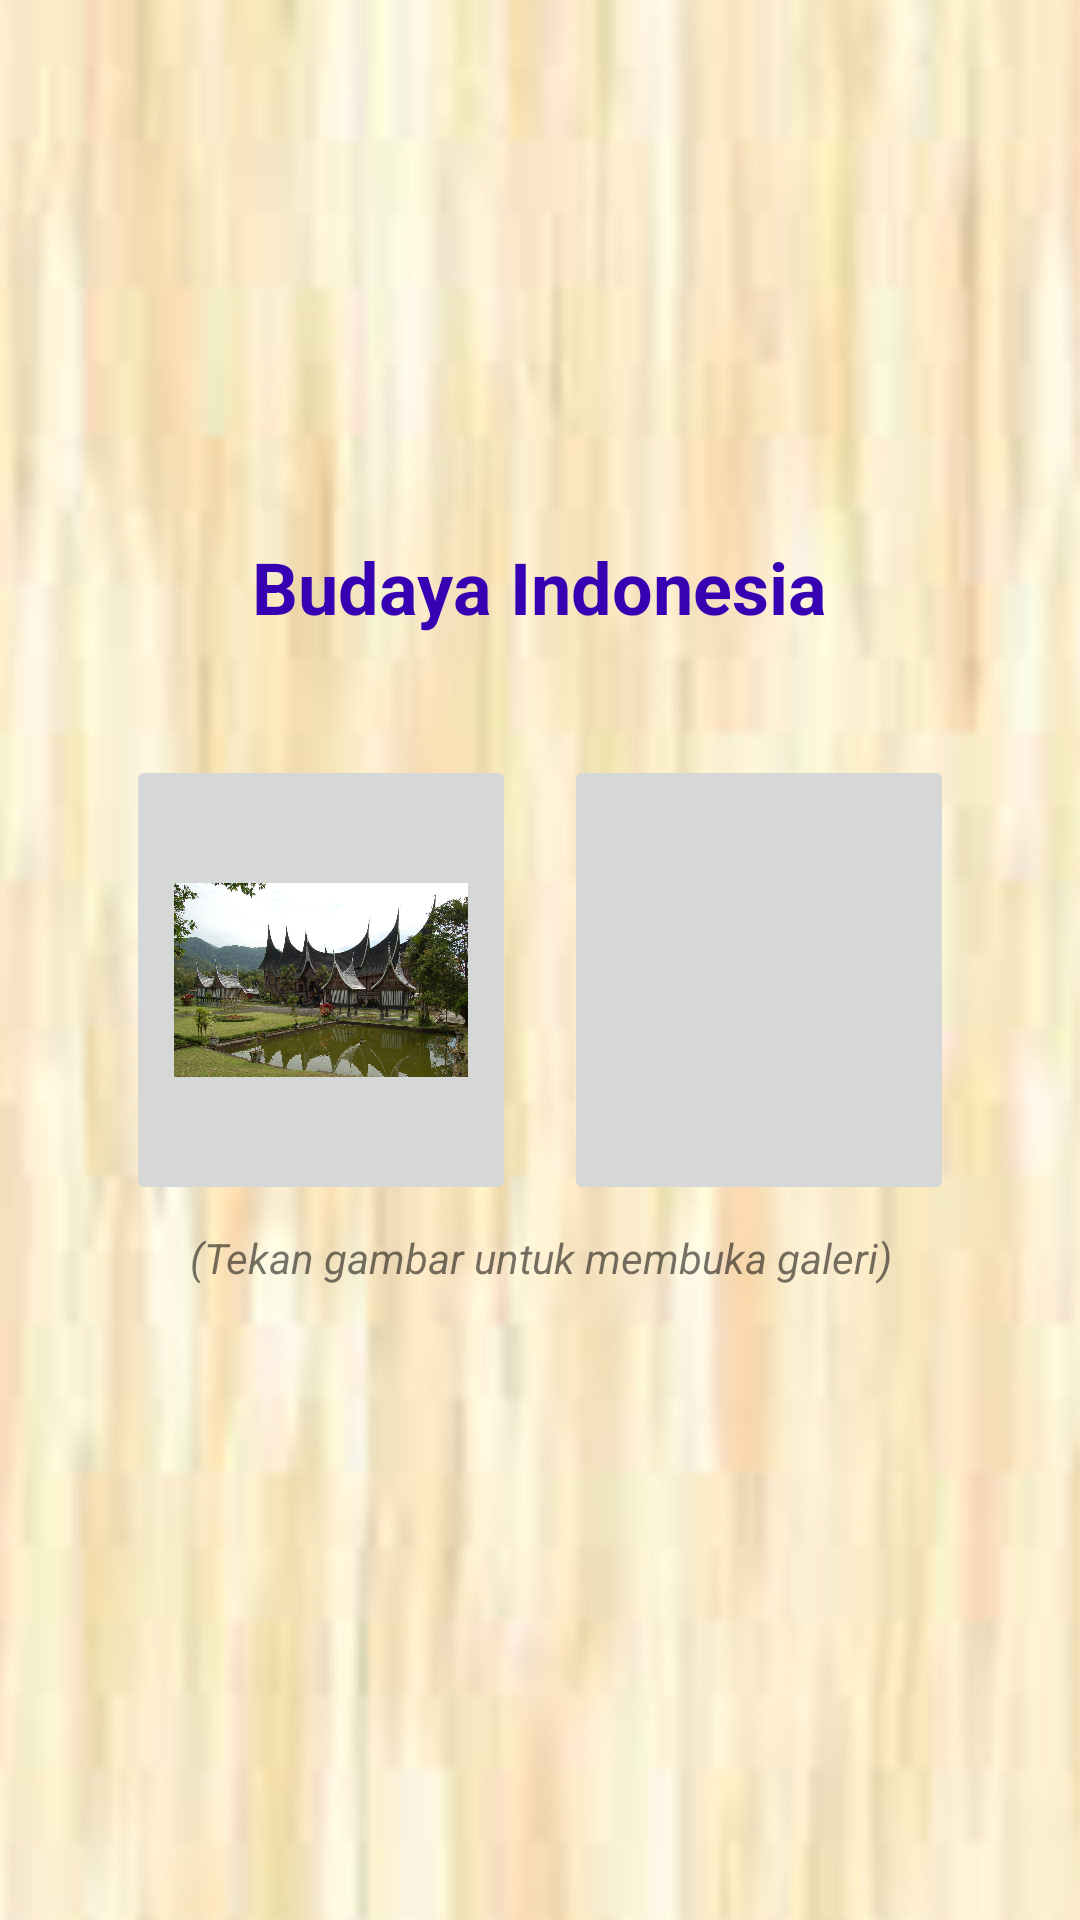

Here is an Android app screen rendered from its layout file. Give the layout XML and the strings, colors and styles it references.
<!-- AndroidManifest.xml: application theme Theme.Budaya -->
<!-- res/layout/activity_main.xml -->
<?xml version="1.0" encoding="utf-8"?>
<LinearLayout xmlns:android="http://schemas.android.com/apk/res/android"
    xmlns:app="http://schemas.android.com/apk/res-auto"
    xmlns:tools="http://schemas.android.com/tools"
    android:layout_width="match_parent"
    android:layout_height="match_parent"
    android:orientation="vertical"
    android:gravity="center"
    android:padding="24dp"
    android:background="@drawable/n"
    tools:context=".MainActivity">

    <TextView
        android:gravity="center"
        android:layout_width="wrap_content"
        android:layout_height="wrap_content"
        android:text="Budaya Indonesia"
        android:textStyle="bold"
        android:textColor="@color/design_default_color_primary_dark"
        android:textSize="24sp"
        android:layout_marginBottom="32dp"
        />

    <LinearLayout
        android:layout_marginLeft="10dp"
        android:layout_marginRight="10dp"
        android:gravity="center"
        android:layout_width="match_parent"
        android:layout_height="wrap_content"
        android:orientation="horizontal">
        <ImageButton
            android:id="@+id/btn_buka_nama_rumah"
            android:padding="16dp"
            android:layout_margin="8dp"
            android:layout_width="0dp"
            android:layout_weight="1"
            android:layout_height="150dp"
            android:src="@drawable/gadang"
            android:scaleType="fitCenter"/>
        <ImageButton
            android:id="@+id/btn_buka_nama_tari"
            android:padding="16dp"
            android:layout_margin="8dp"
            android:layout_width="0dp"
            android:layout_weight="1"
            android:layout_height="150dp"
            android:src="@drawable/kecak"
            android:scaleType="fitCenter"/>
    </LinearLayout>

    <TextView
        android:gravity="center"
        android:layout_width="wrap_content"
        android:layout_height="wrap_content"
        android:text="(Tekan gambar untuk membuka galeri)"
        android:textStyle="italic"
        android:layout_marginBottom="32dp"/>
</LinearLayout>
<!-- resources referenced by this layout -->
<resources>
  <!-- drawable gadang: jpg bitmap (drawable, 205392 bytes) -->
  <!-- drawable n: jpg bitmap (drawable, 123147 bytes) -->
  <style name="Theme.Budaya" parent="Theme.MaterialComponents.DayNight.DarkActionBar">
          
          <item name="colorPrimary">@color/purple_500</item>
          <item name="colorPrimaryVariant">@color/purple_700</item>
          <item name="colorOnPrimary">@color/white</item>
          
          <item name="colorSecondary">@color/teal_200</item>
          <item name="colorSecondaryVariant">@color/teal_700</item>
          <item name="colorOnSecondary">@color/black</item>
          
          <item name="android:statusBarColor" tools:targetApi="l">?attr/colorPrimaryVariant</item>
          
      </style>
  <!-- not gathered from this repository: default colours our renderer supplied (Android Studio template values) -->
  <color name="purple_500">#FF6200EE</color>
  <color name="purple_700">#FF3700B3</color>
  <color name="teal_200">#FF03DAC5</color>
  <color name="teal_700">#FF018786</color>
  <color name="black">#FF000000</color>
  <color name="white">#FFFFFFFF</color>
</resources>
